Photos from the image-classification dataset "data" in the GitHub repository fletcherd3/Antarctic-Snowstorm-Classification. Its 2 classes are: clear, storm.

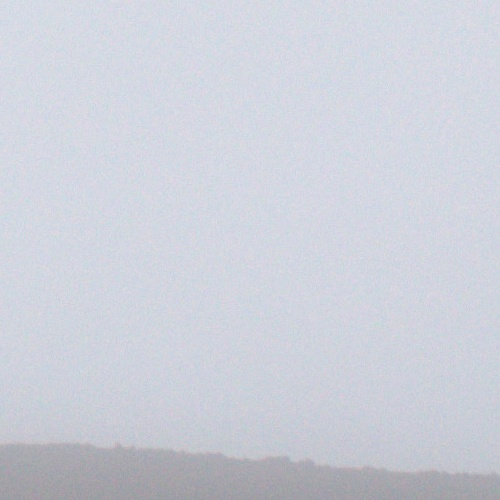
Label: storm

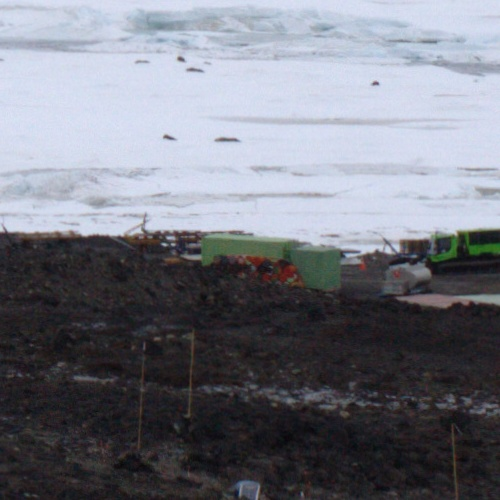
Label: clear

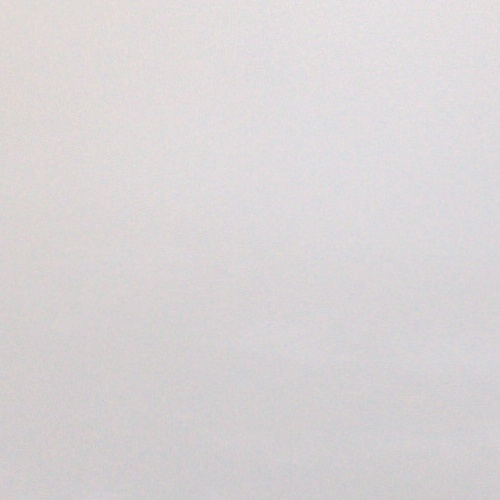
Label: storm

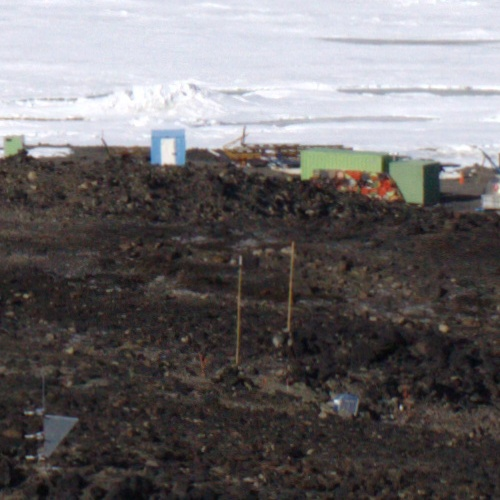
Label: clear

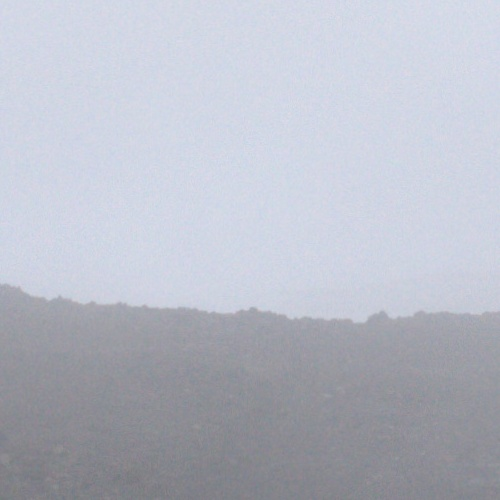
Label: storm

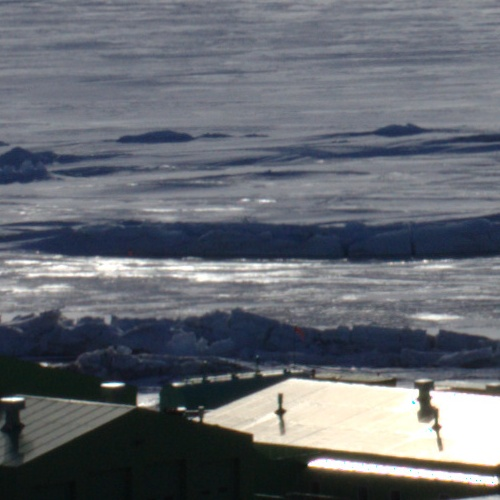
Label: clear
